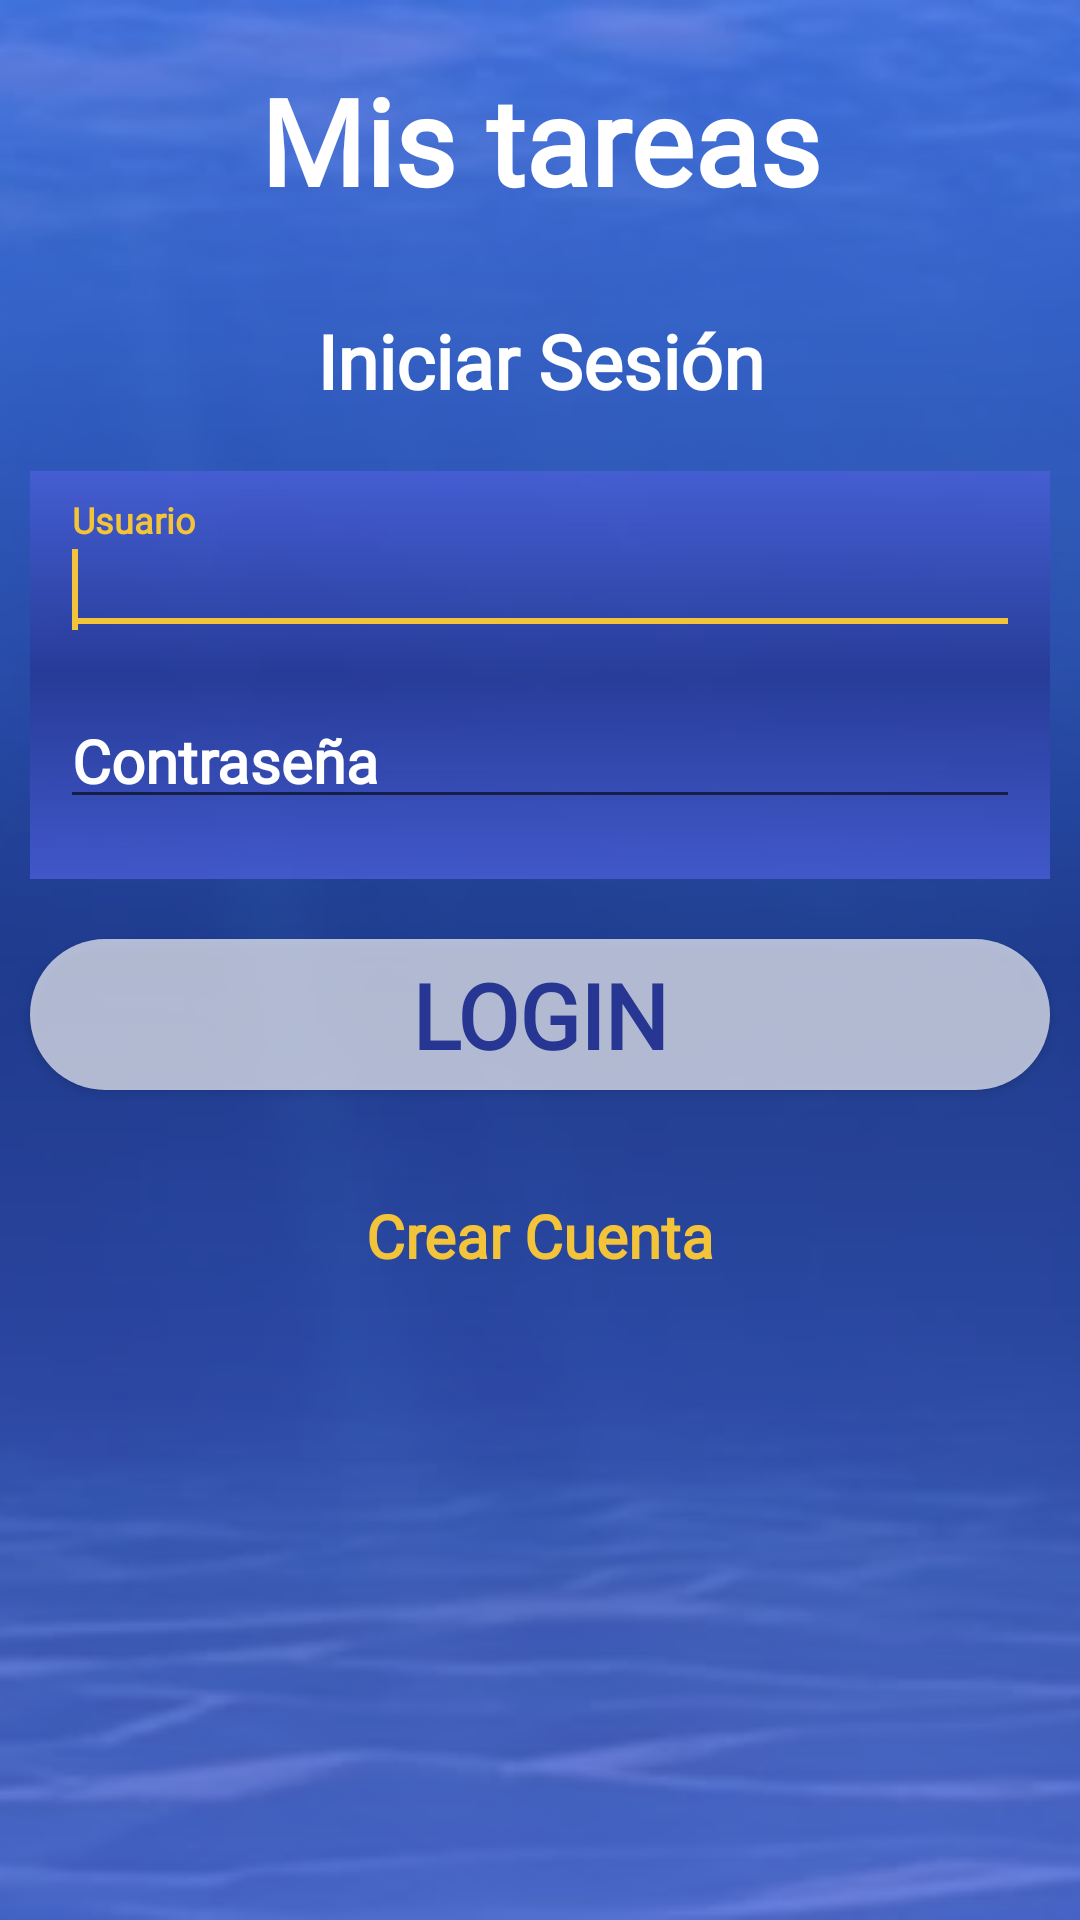

Produce the Android XML layout that renders to this screen, including the resource entries it uses.
<!-- AndroidManifest.xml: application theme AppTheme -->
<!-- res/layout/activity_login.xml -->
<?xml version="1.0" encoding="utf-8"?>
<FrameLayout xmlns:android="http://schemas.android.com/apk/res/android"
    xmlns:tools="http://schemas.android.com/tools"
    android:layout_width="match_parent"
    android:layout_height="match_parent"
    tools:context=".LoginActivity">
    <ImageView
        android:layout_width="match_parent"
        android:layout_height="match_parent"
        android:src="@drawable/fondo_marino"
        android:scaleType="centerCrop"
        android:contentDescription="@string/fondo_marino">
    </ImageView>
    <View
        android:layout_width="match_parent"
        android:layout_height="match_parent"
        android:background="@drawable/gradient2"/>
    <LinearLayout
        android:layout_width="match_parent"
        android:layout_height="match_parent"
        android:orientation="vertical">
        <TextView
            android:id="@+id/titulo"
            style="@style/h1"
            android:text="@string/mis_tareas"/>
        <TextView
            android:id="@+id/subtitulo"
            style="@style/h2"
            android:text="Iniciar Sesión"/>
        <LinearLayout
            android:layout_width="match_parent"
            android:layout_height="wrap_content"
            android:orientation="vertical"
            android:background="@drawable/gradient2"
            android:layout_margin="10dp"
            android:layout_marginBottom="40dp"
            android:padding="10dp">
            <com.google.android.material.textfield.TextInputLayout
                android:layout_width="match_parent"
                android:layout_height="wrap_content"
                android:textColorHint="@android:color/white">

                <com.google.android.material.textfield.TextInputEditText
                    style="@style/h3"
                    android:id="@+id/user"
                    android:layout_marginTop="10dp"
                    android:layout_marginBottom="10dp"
                    android:hint="@string/user" >
                    <requestFocus/>
                </com.google.android.material.textfield.TextInputEditText>
            </com.google.android.material.textfield.TextInputLayout>

            <com.google.android.material.textfield.TextInputLayout
                android:layout_width="match_parent"
                android:layout_height="wrap_content"
                android:textColorHint="@android:color/white">

                <com.google.android.material.textfield.TextInputEditText
                    android:id="@+id/password"
                    style="@style/h3"
                    android:layout_marginTop="10dp"
                    android:layout_marginBottom="10dp"
                    android:hint="@string/password"
                    android:inputType="textPassword"
                    android:fontFamily="@font/indieflowerregular"
                    />
            </com.google.android.material.textfield.TextInputLayout>
        </LinearLayout>
        <Button
            style="@style/b1"
            android:layout_margin="10dp"
            android:background="@drawable/botonfondo"
            android:text="@string/login"
            android:onClick="login"/>
        <TextView
            android:id="@+id/cuentanueva"
            android:layout_margin="20dp"
            style="@style/h3"
            android:textColor="@color/colorAccent"
            android:textAlignment="center"
            android:text="@string/crear_cuenta"
            android:onClick="crearCuenta"/>

    </LinearLayout>

</FrameLayout>
<!-- resources referenced by this layout -->
<resources>
  <color name="colorAccent">#F3C439</color>
  <!-- drawable botonfondo (drawable-v24) -->
  <?xml version="1.0" encoding="utf-8"?>
  <selector xmlns:android="http://schemas.android.com/apk/res/android">
  
      <item  android:drawable="@drawable/rectanguloboton2" android:state_pressed="true"/>
  
      <item android:drawable="@drawable/rectanguloboton"/>
  
  </selector>
  <!-- drawable fondo_marino: webp bitmap (drawable-v24, 14302 bytes) -->
  <!-- drawable gradient2 (drawable-v24) -->
  <?xml version="1.0" encoding="utf-8"?>
  <shape xmlns:android="http://schemas.android.com/apk/res/android"
      android:shape="rectangle">
      <gradient
          android:type="linear"
          android:centerColor="@color/transparent2"
          android:startColor="@color/transparent1"
          android:endColor="@color/transparent1"
  
          android:angle="-90"/>
  
  </shape>
  <string name="crear_cuenta">Crear Cuenta</string>
  <string name="fondo_marino">fondo_marino</string>
  <string name="login">LOGIN</string>
  <string name="mis_tareas">Mis tareas</string>
  <string name="password">Contraseña</string>
  <string name="user">Usuario</string>
  <style name="b1" parent="h1">
          <item name="android:textSize">30sp</item>
          <item name="android:paddingTop">5dp</item>
          <item name="android:paddingBottom">5dp</item>
          <item name="android:textAlignment">center</item>
          <item name="android:textColor">@color/colorPrimaryDark</item>
      </style>
  <style name="h1" parent="AppTheme">
          <item name="android:layout_width">match_parent</item>
          <item name="android:layout_height">wrap_content</item>
          <item name="android:textColor">@android:color/white</item>
          <item name="android:fontFamily">@font/indieflowerregular</item>
          <item name="android:textSize">40sp</item>
          <item name="android:textAlignment">center</item>
          <item name="android:paddingTop">20dp</item>
          <item name="android:paddingBottom">20dp</item>
          <item name="android:textStyle">bold</item>
      </style>
  <style name="h2" parent="h1">
          <item name="android:textSize">25sp</item>
          <item name="android:paddingTop">10dp</item>
          <item name="android:paddingBottom">10dp</item>
      </style>
  <style name="h3" parent="h1">
          <item name="android:textSize">20sp</item>
          <item name="android:paddingTop">5dp</item>
          <item name="android:paddingBottom">5dp</item>
          <item name="android:textAlignment">textStart</item>
      </style>
  <style name="AppTheme" parent="Theme.AppCompat.Light.DarkActionBar">
          
          <item name="colorPrimary">@color/colorPrimary</item>
          <item name="colorPrimaryDark">@color/colorPrimaryDark</item>
          <item name="colorAccent">@color/colorAccent</item>
      </style>
  <!-- drawable rectanguloboton2 (drawable-v24) -->
  <?xml version="1.0" encoding="utf-8"?>
  <shape
      xmlns:android="http://schemas.android.com/apk/res/android"
      android:shape="rectangle">
  
      <solid
          android:color="@color/colorAccent" >
      </solid>
  
  
      <padding
          android:left="4dp"
          android:top="4dp"
          android:right="4dp"
          android:bottom="4dp"    >
      </padding>
  
  
      <corners
          android:radius="40dp"   >
      </corners>
  
  
  </shape>
  <!-- drawable rectanguloboton (drawable-v24) -->
  <?xml version="1.0" encoding="utf-8"?>
  <shape
      xmlns:android="http://schemas.android.com/apk/res/android"
      android:shape="rectangle">
  
      <solid
          android:color="@color/blancotransparente" >
      </solid>
  
  
      <padding
          android:left="4dp"
          android:top="4dp"
          android:right="4dp"
          android:bottom="4dp"    >
      </padding>
  
  
      <corners
          android:radius="40dp"   >
      </corners>
  
  
  </shape>
  <color name="transparent2">#BF263692</color>
  <color name="transparent1">#BF4B5FDA</color>
  <color name="colorPrimaryDark">#263692</color>
  <color name="colorPrimary">#4B5FDA</color>
  <color name="blancotransparente">#A8FFFFFF</color>
</resources>
